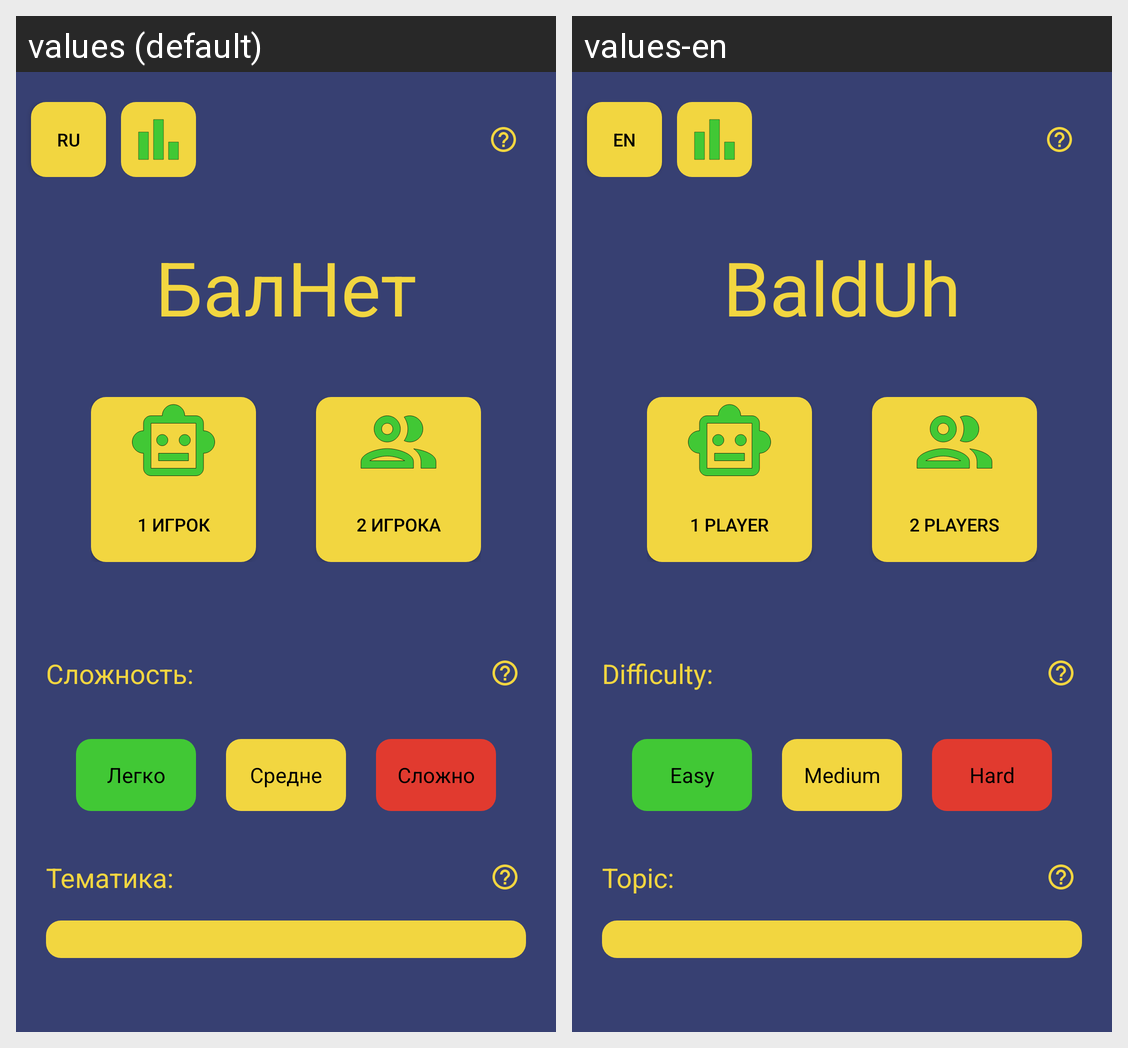

The Android screen above is rendered under two locales of the same app. Produce the string resources it draws, with the default and per-locale values.
Android screen res/layout/activity_main.xml rendered under 2 locales, left to right: values (default), values-en. Device: Nexus 5 (rendered at 1080×1920; each locale shown at half size, 540×960, under a caption strip naming it); theme Theme.Adfmp1h23balda.
Strings drawn on this screen, with the default value and each locale's value (text and hints the layout hard-codes, and strings that could not be matched under every locale, appear in the picture but are not listed):

app_title
  values: БалНет
  values-en: BaldUh

_1player
  values: 1 Игрок
  values-en: 1 Player

_2players
  values: 2 Игрока
  values-en: 2 Players

difficulty_column
  values: Сложность:
  values-en: Difficulty:

easy
  values: Легко
  values-en: Easy

medium
  values: Средне
  values-en: Medium

hard
  values: Сложно
  values-en: Hard

topic_column
  values: Тематика:
  values-en: Topic:
